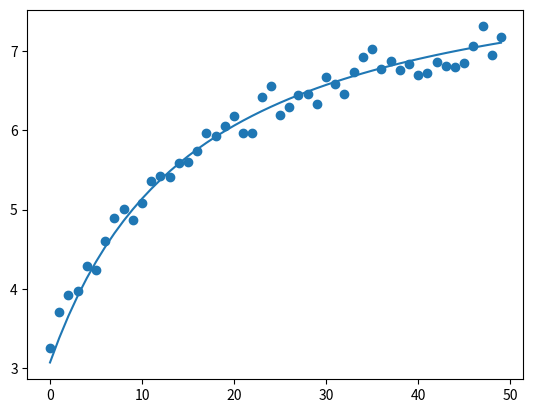

Python code for this plot:
# example of non-linear curve fitting

from scipy.optimize import curve_fit
import numpy as np
import matplotlib.pyplot as plt

list_linear_x = range(0,50,1)

array_x = np.array(list_linear_x)

list_y = []
list_y_fit = []

for num in array_x:
    list_y.append( 3 * np.exp( num /(10 + num) ) + 0.5 * np.random.rand() )

array_y= np.array(list_y)

def nonlinear_fit(x,a,b):
    return  b * np.exp(x / (a+x)  )

param, cov = curve_fit(nonlinear_fit, array_x, array_y)

print(param)

for num in array_x:
    list_y_fit.append( param[1] * np.exp( num /(param[0] + num) ))

array_y_fit= np.array(list_y_fit)

plt.scatter(array_x, array_y)
plt.plot(array_x, array_y_fit)
plt.show()